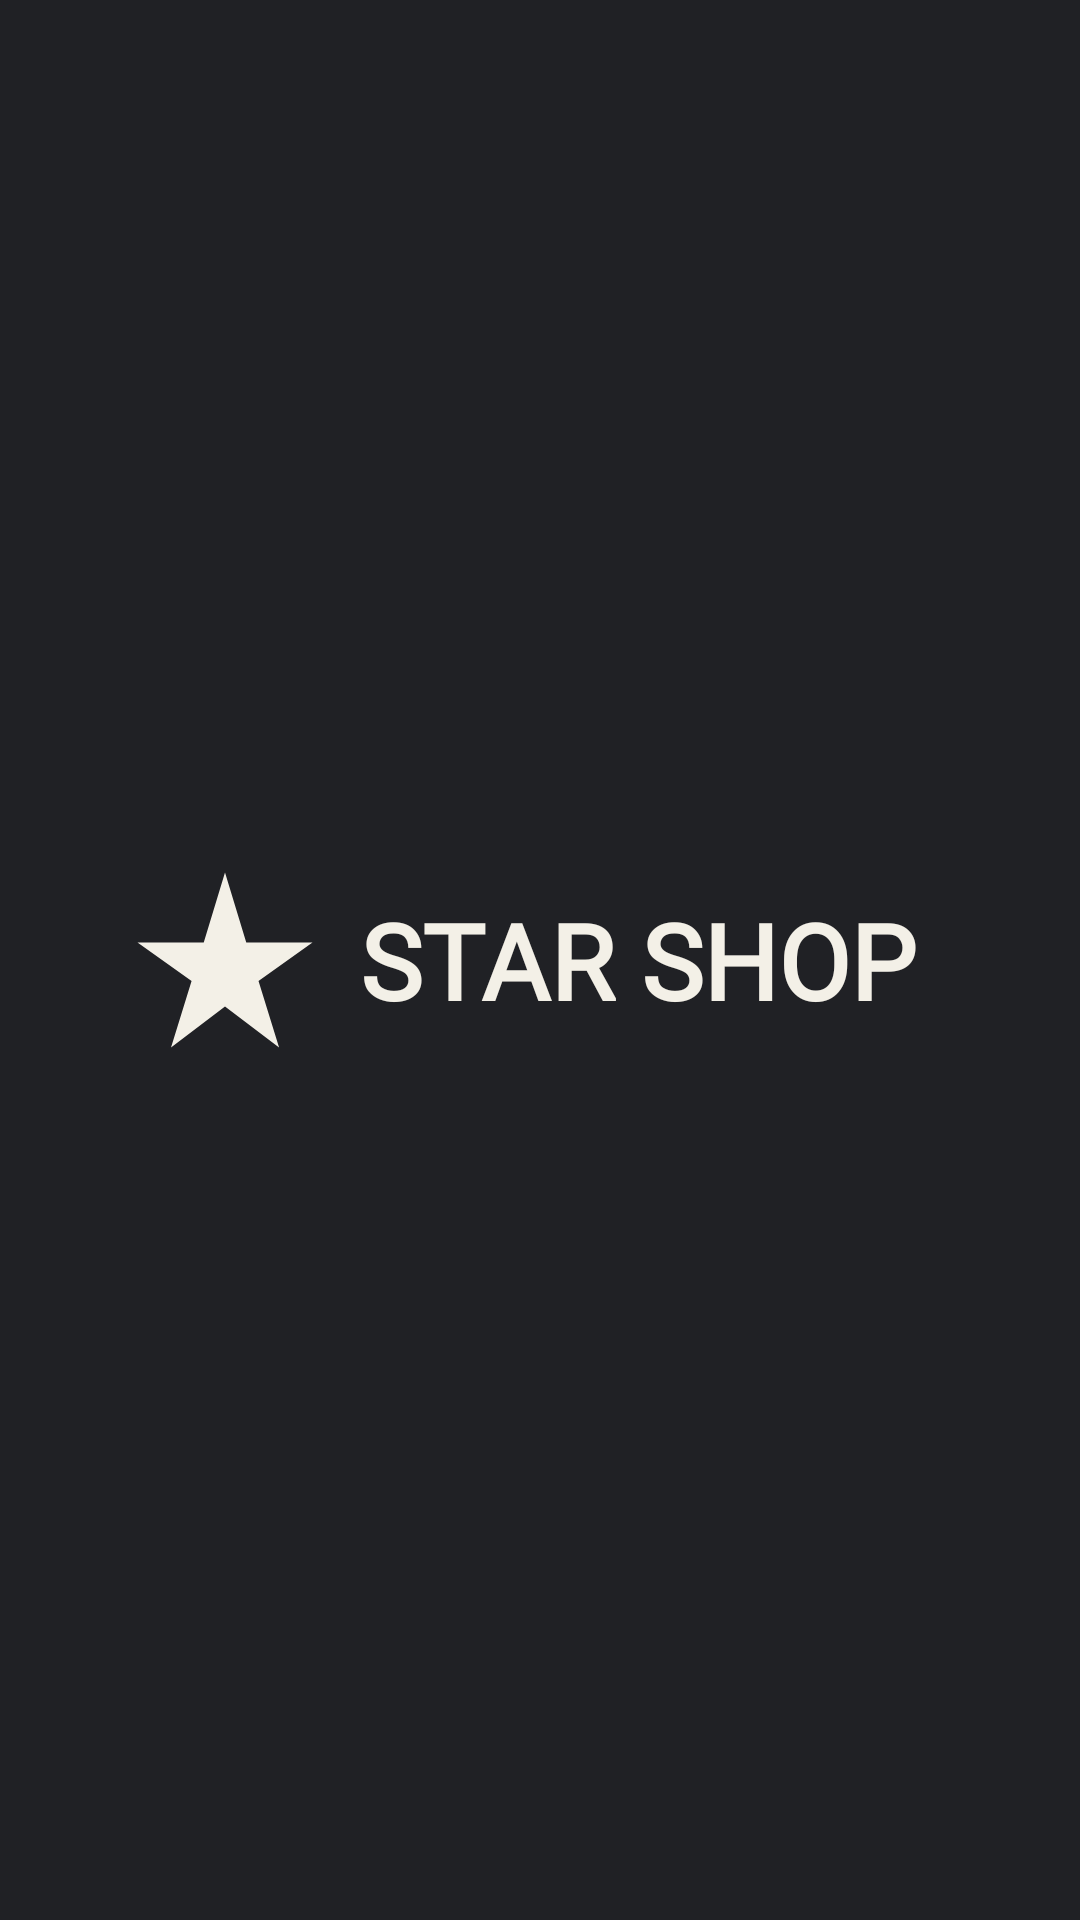

Here is an Android app screen rendered from its layout file. Give the layout XML and the strings, colors and styles it references.
<!-- AndroidManifest.xml: application theme Theme.StarShop -->
<!-- res/layout/header_navigation_view.xml -->
<?xml version="1.0" encoding="utf-8"?>
<RelativeLayout xmlns:android="http://schemas.android.com/apk/res/android"
    android:layout_width="match_parent"
    android:layout_height="100dp"
    android:background="@color/toolBarColors">

    <ImageView
        android:id="@+id/logo"
        android:layout_width="70dp"
        android:layout_height="70dp"
        android:layout_centerVertical="true"
        android:src="@drawable/white_star"
        android:layout_marginStart="40dp"/>

    <TextView
        android:layout_width="wrap_content"
        android:layout_height="wrap_content"
        android:textSize="35sp"
        android:text="@string/star_shop_inline"
        android:layout_toEndOf="@id/logo"
        android:layout_centerVertical="true"
        android:layout_marginStart="10dp"
        android:textStyle="bold"
        android:fontFamily="@font/ukraine_font"
        android:textColor="@color/background"/>


</RelativeLayout>
<!-- resources referenced by this layout -->
<resources>
  <color name="background">#F3F0E7</color>
  <color name="toolBarColors">#202125</color>
  <!-- drawable white_star (drawable) -->
  <vector android:height="24dp" android:tint="@color/background"
      android:viewportHeight="24" android:viewportWidth="24"
      android:width="24dp" xmlns:android="http://schemas.android.com/apk/res/android">
      <path android:fillColor="@android:color/black" android:pathData="M14.43,10l-2.43,-8l-2.43,8l-7.57,0l6.18,4.41l-2.35,7.59l6.17,-4.69l6.18,4.69l-2.35,-7.59l6.17,-4.41z"/>
  </vector>
  <string name="star_shop_inline">STAR SHOP</string>
  <style name="Theme.StarShop" parent="Theme.MaterialComponents.Light.NoActionBar">
          
          <item name="colorPrimary">@color/textColor</item>
          <item name="colorPrimaryVariant">@color/toolBarColors</item>
          <item name="colorOnPrimary">@color/white</item>
          
          <item name="colorSecondary">@color/toolBarColors</item>
          <item name="colorSecondaryVariant">@color/teal_700</item>
          <item name="colorOnSecondary">@color/black</item>
          
          <item name="android:statusBarColor" tools:targetApi="l">?attr/colorPrimaryVariant</item>
          
      </style>
  <color name="textColor">#484943</color>
  <color name="white">#FFFFFFFF</color>
  <color name="teal_700">#FF018786</color>
  <color name="black">#FF000000</color>
</resources>
